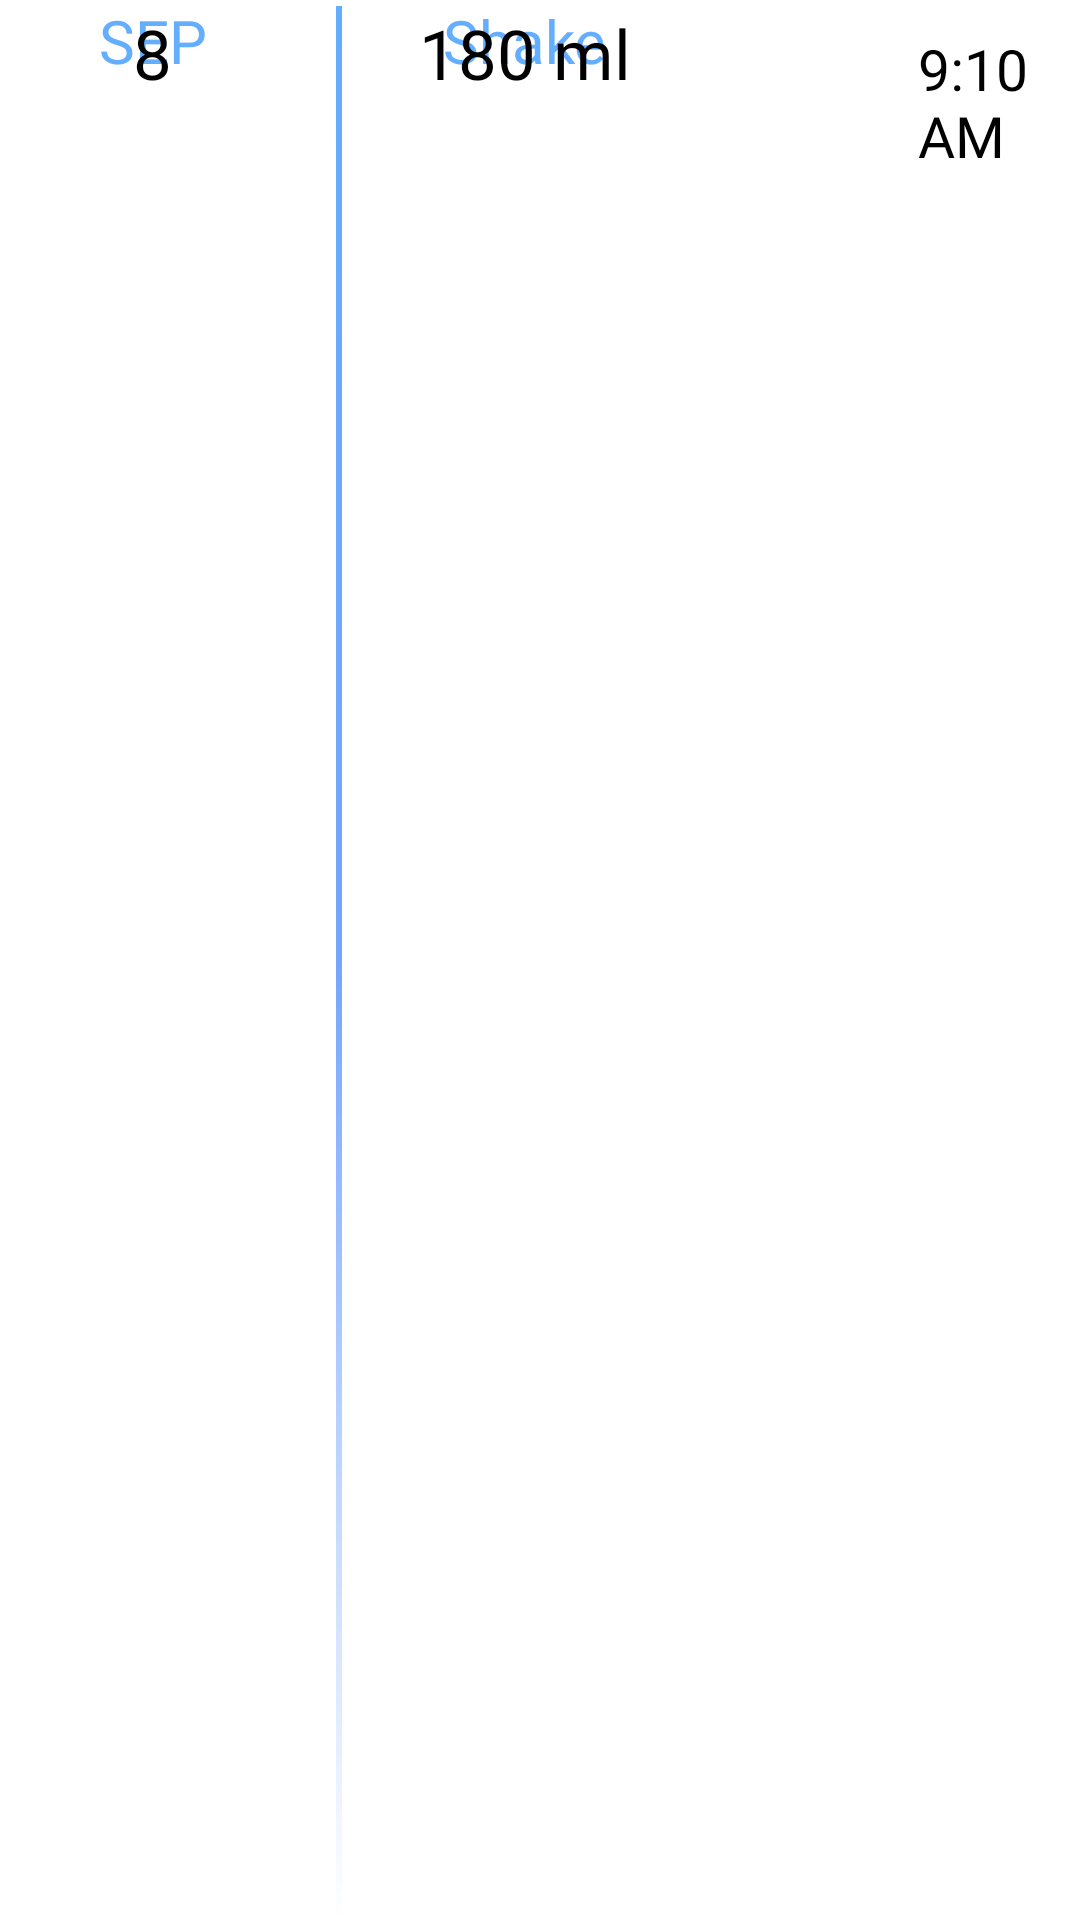

Android layout source for this screen:
<!-- AndroidManifest.xml: application theme Theme.INFITS -->
<!-- res/layout/pastlayout.xml -->
<?xml version="1.0" encoding="utf-8"?>
<androidx.appcompat.widget.LinearLayoutCompat xmlns:android="http://schemas.android.com/apk/res/android"
    xmlns:tools="http://schemas.android.com/tools"
    android:layout_width="match_parent"
    android:layout_height="68dp"
    android:orientation="horizontal">


    <androidx.appcompat.widget.LinearLayoutCompat
        android:id="@+id/dailyCount"
        android:layout_width="wrap_content"
        android:layout_height="wrap_content"
        android:layout_marginStart="10dp"
        android:layout_marginEnd="20dp"
        android:background="@color/white"
        android:minWidth="82dp"
        android:orientation="vertical">

        <TextView
            android:id="@+id/month"
            android:layout_width="wrap_content"
            android:layout_height="wrap_content"
            android:layout_gravity="center"
            android:fontFamily="@font/nats"
            android:text="@string/sep"
            android:textColor="#63AEFF"
            android:textSize="20sp"
            tools:ignore="TextContrastCheck" />

        <TextView
            android:id="@+id/date"
            android:layout_width="wrap_content"
            android:layout_height="wrap_content"
            android:layout_gravity="center_horizontal"
            android:layout_marginTop="-25dp"
            android:fontFamily="@font/nats"
            android:text="@string/_8"
            android:textColor="@color/black"
            android:textSize="23sp" />
    </androidx.appcompat.widget.LinearLayoutCompat>

    <View
        android:id="@+id/view"
        android:layout_width="2dp"
        android:layout_height="match_parent"
        android:layout_alignParentTop="true"
        android:layout_alignParentBottom="true"
        android:layout_marginTop="2dp"
        android:layout_marginBottom="0dp"
        android:background="@drawable/line" />

    <androidx.appcompat.widget.LinearLayoutCompat
        android:id="@+id/itemLayout"
        android:layout_width="wrap_content"
        android:layout_height="wrap_content"
        android:layout_marginStart="20dp"
        android:background="@color/white"
        android:minWidth="82dp"
        android:orientation="vertical">

        <TextView
            android:id="@+id/item"
            android:layout_width="wrap_content"
            android:layout_height="wrap_content"
            android:layout_gravity="center"
            android:fontFamily="@font/nats"
            android:text="@string/shake"
            android:textColor="#63AEFF"
            android:textSize="20sp"
            tools:ignore="TextContrastCheck" />

        <TextView
            android:id="@+id/quantity"
            android:layout_width="wrap_content"
            android:layout_height="wrap_content"
            android:layout_gravity="center_horizontal"
            android:layout_marginTop="-25dp"
            android:fontFamily="@font/nats"
            android:text="@string/_180_ml"
            android:textColor="@color/black"
            android:textSize="23sp" />
    </androidx.appcompat.widget.LinearLayoutCompat>

    <TextView
        android:id="@+id/time"
        android:layout_width="wrap_content"
        android:layout_height="wrap_content"
        android:layout_marginTop="10dp"
        android:fontFamily="@font/nats"
        android:layout_marginStart="90dp"
        android:text="@string/_9_10_am"
        android:textColor="@color/black"
        android:textSize="19sp" />


</androidx.appcompat.widget.LinearLayoutCompat>
<!-- resources referenced by this layout -->
<resources>
  <color name="black">#FF000000</color>
  <color name="white">#FFFFFFFF</color>
  <!-- drawable line (drawable) -->
  <?xml version="1.0" encoding="utf-8"?>
  <shape xmlns:android="http://schemas.android.com/apk/res/android" android:shape="rectangle">
  
      <gradient
          android:angle="15"
          android:startColor="#63AEFF"
          android:centerColor="#76A5FF"
  android:endColor="#FFFFFF"/>
  </shape>
  <string name="_180_ml">180 ml</string>
  <string name="_8">8</string>
  <string name="_9_10_am">9:10 AM</string>
  <string name="sep">SEP</string>
  <string name="shake">Shake</string>
  <style name="Theme.INFITS" parent="Theme.MaterialComponents.DayNight.NoActionBar">
          
          <item name="colorPrimary">@color/purple_500</item>
          <item name="colorPrimaryVariant">@color/purple_700</item>
          <item name="colorOnPrimary">@color/white</item>
          
          <item name="colorSecondary">@color/teal_200</item>
          <item name="colorSecondaryVariant">@color/teal_700</item>
          <item name="colorOnSecondary">@color/black</item>
          
          <item name="android:statusBarColor">?attr/colorPrimaryVariant</item>
          
      </style>
  <color name="purple_500">#FF6200EE</color>
  <color name="purple_700">#FF3700B3</color>
  <color name="teal_200">#FF03DAC5</color>
  <color name="teal_700">#FF018786</color>
</resources>
